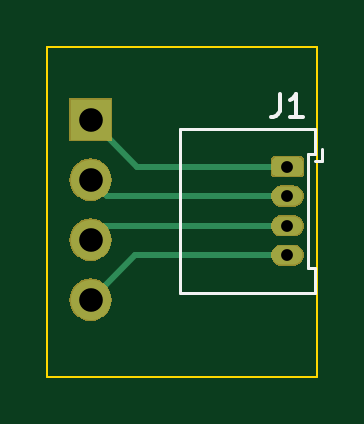
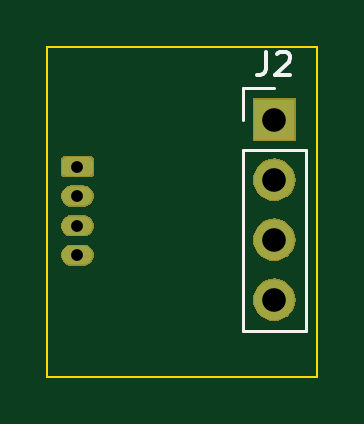
Circuit board: 11 layer files. Board 11.4 x 14.0 mm.
- bottom_copper: picoblade_01x04_2.54-B_Cu.gbr (2582 bytes)
- bottom_mask: picoblade_01x04_2.54-B_Mask.gbr (7797 bytes)
- paste: picoblade_01x04_2.54-B_Paste.gbr (544 bytes)
- bottom_silk: picoblade_01x04_2.54-B_SilkS.gbr (1289 bytes)
- outline: picoblade_01x04_2.54-Edge_Cuts.gbr (731 bytes)
- top_copper: picoblade_01x04_2.54-F_Cu.gbr (2990 bytes)
- top_mask: picoblade_01x04_2.54-F_Mask.gbr (7797 bytes)
- paste: picoblade_01x04_2.54-F_Paste.gbr (544 bytes)
- top_silk: picoblade_01x04_2.54-F_SilkS.gbr (1493 bytes)
- drill: picoblade_01x04_2.54-NPTH.drl (325 bytes)
- drill: picoblade_01x04_2.54-PTH.drl (460 bytes)

=== bottom_copper: picoblade_01x04_2.54-B_Cu.gbr ===
G04 #@! TF.GenerationSoftware,KiCad,Pcbnew,5.1.1-8be2ce7~80~ubuntu18.04.1*
G04 #@! TF.CreationDate,2019-05-22T19:54:17-04:00*
G04 #@! TF.ProjectId,picoblade_01x04_2.54,7069636f-626c-4616-9465-5f3031783034,rev?*
G04 #@! TF.SameCoordinates,Original*
G04 #@! TF.FileFunction,Copper,L2,Bot*
G04 #@! TF.FilePolarity,Positive*
%FSLAX46Y46*%
G04 Gerber Fmt 4.6, Leading zero omitted, Abs format (unit mm)*
G04 Created by KiCad (PCBNEW 5.1.1-8be2ce7~80~ubuntu18.04.1) date 2019-05-22 19:54:17*
%MOMM*%
%LPD*%
G04 APERTURE LIST*
%ADD10C,0.100000*%
%ADD11C,0.800000*%
%ADD12O,1.300000X0.800000*%
%ADD13R,1.700000X1.700000*%
%ADD14O,1.700000X1.700000*%
G04 APERTURE END LIST*
D10*
G36*
X99529603Y-55480963D02*
G01*
X99549018Y-55483843D01*
X99568057Y-55488612D01*
X99586537Y-55495224D01*
X99604279Y-55503616D01*
X99621114Y-55513706D01*
X99636879Y-55525398D01*
X99651421Y-55538579D01*
X99664602Y-55553121D01*
X99676294Y-55568886D01*
X99686384Y-55585721D01*
X99694776Y-55603463D01*
X99701388Y-55621943D01*
X99706157Y-55640982D01*
X99709037Y-55660397D01*
X99710000Y-55680000D01*
X99710000Y-56080000D01*
X99709037Y-56099603D01*
X99706157Y-56119018D01*
X99701388Y-56138057D01*
X99694776Y-56156537D01*
X99686384Y-56174279D01*
X99676294Y-56191114D01*
X99664602Y-56206879D01*
X99651421Y-56221421D01*
X99636879Y-56234602D01*
X99621114Y-56246294D01*
X99604279Y-56256384D01*
X99586537Y-56264776D01*
X99568057Y-56271388D01*
X99549018Y-56276157D01*
X99529603Y-56279037D01*
X99510000Y-56280000D01*
X98610000Y-56280000D01*
X98590397Y-56279037D01*
X98570982Y-56276157D01*
X98551943Y-56271388D01*
X98533463Y-56264776D01*
X98515721Y-56256384D01*
X98498886Y-56246294D01*
X98483121Y-56234602D01*
X98468579Y-56221421D01*
X98455398Y-56206879D01*
X98443706Y-56191114D01*
X98433616Y-56174279D01*
X98425224Y-56156537D01*
X98418612Y-56138057D01*
X98413843Y-56119018D01*
X98410963Y-56099603D01*
X98410000Y-56080000D01*
X98410000Y-55680000D01*
X98410963Y-55660397D01*
X98413843Y-55640982D01*
X98418612Y-55621943D01*
X98425224Y-55603463D01*
X98433616Y-55585721D01*
X98443706Y-55568886D01*
X98455398Y-55553121D01*
X98468579Y-55538579D01*
X98483121Y-55525398D01*
X98498886Y-55513706D01*
X98515721Y-55503616D01*
X98533463Y-55495224D01*
X98551943Y-55488612D01*
X98570982Y-55483843D01*
X98590397Y-55480963D01*
X98610000Y-55480000D01*
X99510000Y-55480000D01*
X99529603Y-55480963D01*
X99529603Y-55480963D01*
G37*
D11*
X99060000Y-55880000D03*
D12*
X99060000Y-57130000D03*
X99060000Y-58380000D03*
X99060000Y-59630000D03*
D13*
X90725001Y-53895001D03*
D14*
X90725001Y-56435001D03*
X90725001Y-58975001D03*
X90725001Y-61515001D03*
M02*

=== bottom_mask: picoblade_01x04_2.54-B_Mask.gbr (7797 bytes, source omitted) ===
=== paste: picoblade_01x04_2.54-B_Paste.gbr ===
G04 #@! TF.GenerationSoftware,KiCad,Pcbnew,5.1.1-8be2ce7~80~ubuntu18.04.1*
G04 #@! TF.CreationDate,2019-05-22T19:54:17-04:00*
G04 #@! TF.ProjectId,picoblade_01x04_2.54,7069636f-626c-4616-9465-5f3031783034,rev?*
G04 #@! TF.SameCoordinates,Original*
G04 #@! TF.FileFunction,Paste,Bot*
G04 #@! TF.FilePolarity,Positive*
%FSLAX46Y46*%
G04 Gerber Fmt 4.6, Leading zero omitted, Abs format (unit mm)*
G04 Created by KiCad (PCBNEW 5.1.1-8be2ce7~80~ubuntu18.04.1) date 2019-05-22 19:54:17*
%MOMM*%
%LPD*%
G04 APERTURE LIST*
G04 APERTURE END LIST*
M02*

=== bottom_silk: picoblade_01x04_2.54-B_SilkS.gbr ===
G04 #@! TF.GenerationSoftware,KiCad,Pcbnew,5.1.1-8be2ce7~80~ubuntu18.04.1*
G04 #@! TF.CreationDate,2019-05-22T19:54:17-04:00*
G04 #@! TF.ProjectId,picoblade_01x04_2.54,7069636f-626c-4616-9465-5f3031783034,rev?*
G04 #@! TF.SameCoordinates,Original*
G04 #@! TF.FileFunction,Legend,Bot*
G04 #@! TF.FilePolarity,Positive*
%FSLAX46Y46*%
G04 Gerber Fmt 4.6, Leading zero omitted, Abs format (unit mm)*
G04 Created by KiCad (PCBNEW 5.1.1-8be2ce7~80~ubuntu18.04.1) date 2019-05-22 19:54:17*
%MOMM*%
%LPD*%
G04 APERTURE LIST*
%ADD10C,0.120000*%
%ADD11C,0.150000*%
G04 APERTURE END LIST*
D10*
X92055001Y-62845001D02*
X89395001Y-62845001D01*
X92055001Y-55165001D02*
X92055001Y-62845001D01*
X89395001Y-55165001D02*
X89395001Y-62845001D01*
X92055001Y-55165001D02*
X89395001Y-55165001D01*
X92055001Y-53895001D02*
X92055001Y-52565001D01*
X92055001Y-52565001D02*
X90725001Y-52565001D01*
D11*
X91058334Y-51017381D02*
X91058334Y-51731667D01*
X91105953Y-51874524D01*
X91201191Y-51969762D01*
X91344048Y-52017381D01*
X91439286Y-52017381D01*
X90629762Y-51112620D02*
X90582143Y-51065001D01*
X90486905Y-51017381D01*
X90248810Y-51017381D01*
X90153572Y-51065001D01*
X90105953Y-51112620D01*
X90058334Y-51207858D01*
X90058334Y-51303096D01*
X90105953Y-51445953D01*
X90677381Y-52017381D01*
X90058334Y-52017381D01*
M02*

=== outline: picoblade_01x04_2.54-Edge_Cuts.gbr ===
G04 #@! TF.GenerationSoftware,KiCad,Pcbnew,5.1.1-8be2ce7~80~ubuntu18.04.1*
G04 #@! TF.CreationDate,2019-05-22T19:54:17-04:00*
G04 #@! TF.ProjectId,picoblade_01x04_2.54,7069636f-626c-4616-9465-5f3031783034,rev?*
G04 #@! TF.SameCoordinates,Original*
G04 #@! TF.FileFunction,Profile,NP*
%FSLAX46Y46*%
G04 Gerber Fmt 4.6, Leading zero omitted, Abs format (unit mm)*
G04 Created by KiCad (PCBNEW 5.1.1-8be2ce7~80~ubuntu18.04.1) date 2019-05-22 19:54:17*
%MOMM*%
%LPD*%
G04 APERTURE LIST*
%ADD10C,0.100000*%
G04 APERTURE END LIST*
D10*
X100330000Y-50800000D02*
X88900000Y-50800000D01*
X100330000Y-64770000D02*
X100330000Y-50800000D01*
X88900000Y-64770000D02*
X100330000Y-64770000D01*
X88900000Y-50800000D02*
X88900000Y-64770000D01*
M02*

=== top_copper: picoblade_01x04_2.54-F_Cu.gbr ===
G04 #@! TF.GenerationSoftware,KiCad,Pcbnew,5.1.1-8be2ce7~80~ubuntu18.04.1*
G04 #@! TF.CreationDate,2019-05-22T19:54:17-04:00*
G04 #@! TF.ProjectId,picoblade_01x04_2.54,7069636f-626c-4616-9465-5f3031783034,rev?*
G04 #@! TF.SameCoordinates,Original*
G04 #@! TF.FileFunction,Copper,L1,Top*
G04 #@! TF.FilePolarity,Positive*
%FSLAX46Y46*%
G04 Gerber Fmt 4.6, Leading zero omitted, Abs format (unit mm)*
G04 Created by KiCad (PCBNEW 5.1.1-8be2ce7~80~ubuntu18.04.1) date 2019-05-22 19:54:17*
%MOMM*%
%LPD*%
G04 APERTURE LIST*
%ADD10C,0.100000*%
%ADD11C,0.800000*%
%ADD12O,1.300000X0.800000*%
%ADD13R,1.700000X1.700000*%
%ADD14O,1.700000X1.700000*%
%ADD15C,0.250000*%
G04 APERTURE END LIST*
D10*
G36*
X99529603Y-55480963D02*
G01*
X99549018Y-55483843D01*
X99568057Y-55488612D01*
X99586537Y-55495224D01*
X99604279Y-55503616D01*
X99621114Y-55513706D01*
X99636879Y-55525398D01*
X99651421Y-55538579D01*
X99664602Y-55553121D01*
X99676294Y-55568886D01*
X99686384Y-55585721D01*
X99694776Y-55603463D01*
X99701388Y-55621943D01*
X99706157Y-55640982D01*
X99709037Y-55660397D01*
X99710000Y-55680000D01*
X99710000Y-56080000D01*
X99709037Y-56099603D01*
X99706157Y-56119018D01*
X99701388Y-56138057D01*
X99694776Y-56156537D01*
X99686384Y-56174279D01*
X99676294Y-56191114D01*
X99664602Y-56206879D01*
X99651421Y-56221421D01*
X99636879Y-56234602D01*
X99621114Y-56246294D01*
X99604279Y-56256384D01*
X99586537Y-56264776D01*
X99568057Y-56271388D01*
X99549018Y-56276157D01*
X99529603Y-56279037D01*
X99510000Y-56280000D01*
X98610000Y-56280000D01*
X98590397Y-56279037D01*
X98570982Y-56276157D01*
X98551943Y-56271388D01*
X98533463Y-56264776D01*
X98515721Y-56256384D01*
X98498886Y-56246294D01*
X98483121Y-56234602D01*
X98468579Y-56221421D01*
X98455398Y-56206879D01*
X98443706Y-56191114D01*
X98433616Y-56174279D01*
X98425224Y-56156537D01*
X98418612Y-56138057D01*
X98413843Y-56119018D01*
X98410963Y-56099603D01*
X98410000Y-56080000D01*
X98410000Y-55680000D01*
X98410963Y-55660397D01*
X98413843Y-55640982D01*
X98418612Y-55621943D01*
X98425224Y-55603463D01*
X98433616Y-55585721D01*
X98443706Y-55568886D01*
X98455398Y-55553121D01*
X98468579Y-55538579D01*
X98483121Y-55525398D01*
X98498886Y-55513706D01*
X98515721Y-55503616D01*
X98533463Y-55495224D01*
X98551943Y-55488612D01*
X98570982Y-55483843D01*
X98590397Y-55480963D01*
X98610000Y-55480000D01*
X99510000Y-55480000D01*
X99529603Y-55480963D01*
X99529603Y-55480963D01*
G37*
D11*
X99060000Y-55880000D03*
D12*
X99060000Y-57130000D03*
X99060000Y-58380000D03*
X99060000Y-59630000D03*
D13*
X90725001Y-53895001D03*
D14*
X90725001Y-56435001D03*
X90725001Y-58975001D03*
X90725001Y-61515001D03*
D15*
X92710000Y-55880000D02*
X90725001Y-53895001D01*
X99060000Y-55880000D02*
X92710000Y-55880000D01*
X91420000Y-57130000D02*
X90725001Y-56435001D01*
X99060000Y-57130000D02*
X91420000Y-57130000D01*
X91320002Y-58380000D02*
X90725001Y-58975001D01*
X99060000Y-58380000D02*
X91320002Y-58380000D01*
X92610002Y-59630000D02*
X90725001Y-61515001D01*
X99060000Y-59630000D02*
X92610002Y-59630000D01*
M02*

=== top_mask: picoblade_01x04_2.54-F_Mask.gbr (7797 bytes, source omitted) ===
=== paste: picoblade_01x04_2.54-F_Paste.gbr ===
G04 #@! TF.GenerationSoftware,KiCad,Pcbnew,5.1.1-8be2ce7~80~ubuntu18.04.1*
G04 #@! TF.CreationDate,2019-05-22T19:54:17-04:00*
G04 #@! TF.ProjectId,picoblade_01x04_2.54,7069636f-626c-4616-9465-5f3031783034,rev?*
G04 #@! TF.SameCoordinates,Original*
G04 #@! TF.FileFunction,Paste,Top*
G04 #@! TF.FilePolarity,Positive*
%FSLAX46Y46*%
G04 Gerber Fmt 4.6, Leading zero omitted, Abs format (unit mm)*
G04 Created by KiCad (PCBNEW 5.1.1-8be2ce7~80~ubuntu18.04.1) date 2019-05-22 19:54:17*
%MOMM*%
%LPD*%
G04 APERTURE LIST*
G04 APERTURE END LIST*
M02*

=== top_silk: picoblade_01x04_2.54-F_SilkS.gbr ===
G04 #@! TF.GenerationSoftware,KiCad,Pcbnew,5.1.1-8be2ce7~80~ubuntu18.04.1*
G04 #@! TF.CreationDate,2019-05-22T19:54:17-04:00*
G04 #@! TF.ProjectId,picoblade_01x04_2.54,7069636f-626c-4616-9465-5f3031783034,rev?*
G04 #@! TF.SameCoordinates,Original*
G04 #@! TF.FileFunction,Legend,Top*
G04 #@! TF.FilePolarity,Positive*
%FSLAX46Y46*%
G04 Gerber Fmt 4.6, Leading zero omitted, Abs format (unit mm)*
G04 Created by KiCad (PCBNEW 5.1.1-8be2ce7~80~ubuntu18.04.1) date 2019-05-22 19:54:17*
%MOMM*%
%LPD*%
G04 APERTURE LIST*
%ADD10C,0.120000*%
%ADD11C,0.150000*%
G04 APERTURE END LIST*
D10*
X100210000Y-55630000D02*
X100510000Y-55630000D01*
X100510000Y-55630000D02*
X100510000Y-55130000D01*
X99920000Y-57755000D02*
X99920000Y-55340000D01*
X99920000Y-55340000D02*
X100220000Y-55340000D01*
X100220000Y-55340000D02*
X100220000Y-54270000D01*
X100220000Y-54270000D02*
X94500000Y-54270000D01*
X94500000Y-54270000D02*
X94500000Y-57755000D01*
X99920000Y-57755000D02*
X99920000Y-60170000D01*
X99920000Y-60170000D02*
X100220000Y-60170000D01*
X100220000Y-60170000D02*
X100220000Y-61240000D01*
X100220000Y-61240000D02*
X94500000Y-61240000D01*
X94500000Y-61240000D02*
X94500000Y-57755000D01*
D11*
X98726666Y-52792380D02*
X98726666Y-53506666D01*
X98679047Y-53649523D01*
X98583809Y-53744761D01*
X98440952Y-53792380D01*
X98345714Y-53792380D01*
X99726666Y-53792380D02*
X99155238Y-53792380D01*
X99440952Y-53792380D02*
X99440952Y-52792380D01*
X99345714Y-52935238D01*
X99250476Y-53030476D01*
X99155238Y-53078095D01*
M02*

=== drill: picoblade_01x04_2.54-NPTH.drl ===
M48
; DRILL file {KiCad 5.1.1-8be2ce7~80~ubuntu18.04.1} date Wed 22 May 2019 07:54:20 PM EDT
; FORMAT={-:-/ absolute / inch / decimal}
; #@! TF.CreationDate,2019-05-22T19:54:20-04:00
; #@! TF.GenerationSoftware,Kicad,Pcbnew,5.1.1-8be2ce7~80~ubuntu18.04.1
; #@! TF.FileFunction,NonPlated,1,2,NPTH
FMAT,2
INCH
%
G90
G05
T0
M30

=== drill: picoblade_01x04_2.54-PTH.drl ===
M48
; DRILL file {KiCad 5.1.1-8be2ce7~80~ubuntu18.04.1} date Wed 22 May 2019 07:54:20 PM EDT
; FORMAT={-:-/ absolute / inch / decimal}
; #@! TF.CreationDate,2019-05-22T19:54:20-04:00
; #@! TF.GenerationSoftware,Kicad,Pcbnew,5.1.1-8be2ce7~80~ubuntu18.04.1
; #@! TF.FileFunction,Plated,1,2,PTH
FMAT,2
INCH
T1C0.0197
T2C0.0394
%
G90
G05
T1
X3.9Y-2.2
X3.9Y-2.2492
X3.9Y-2.2984
X3.9Y-2.3476
T2
X3.5719Y-2.1219
X3.5719Y-2.2219
X3.5719Y-2.3219
X3.5719Y-2.4219
T0
M30
